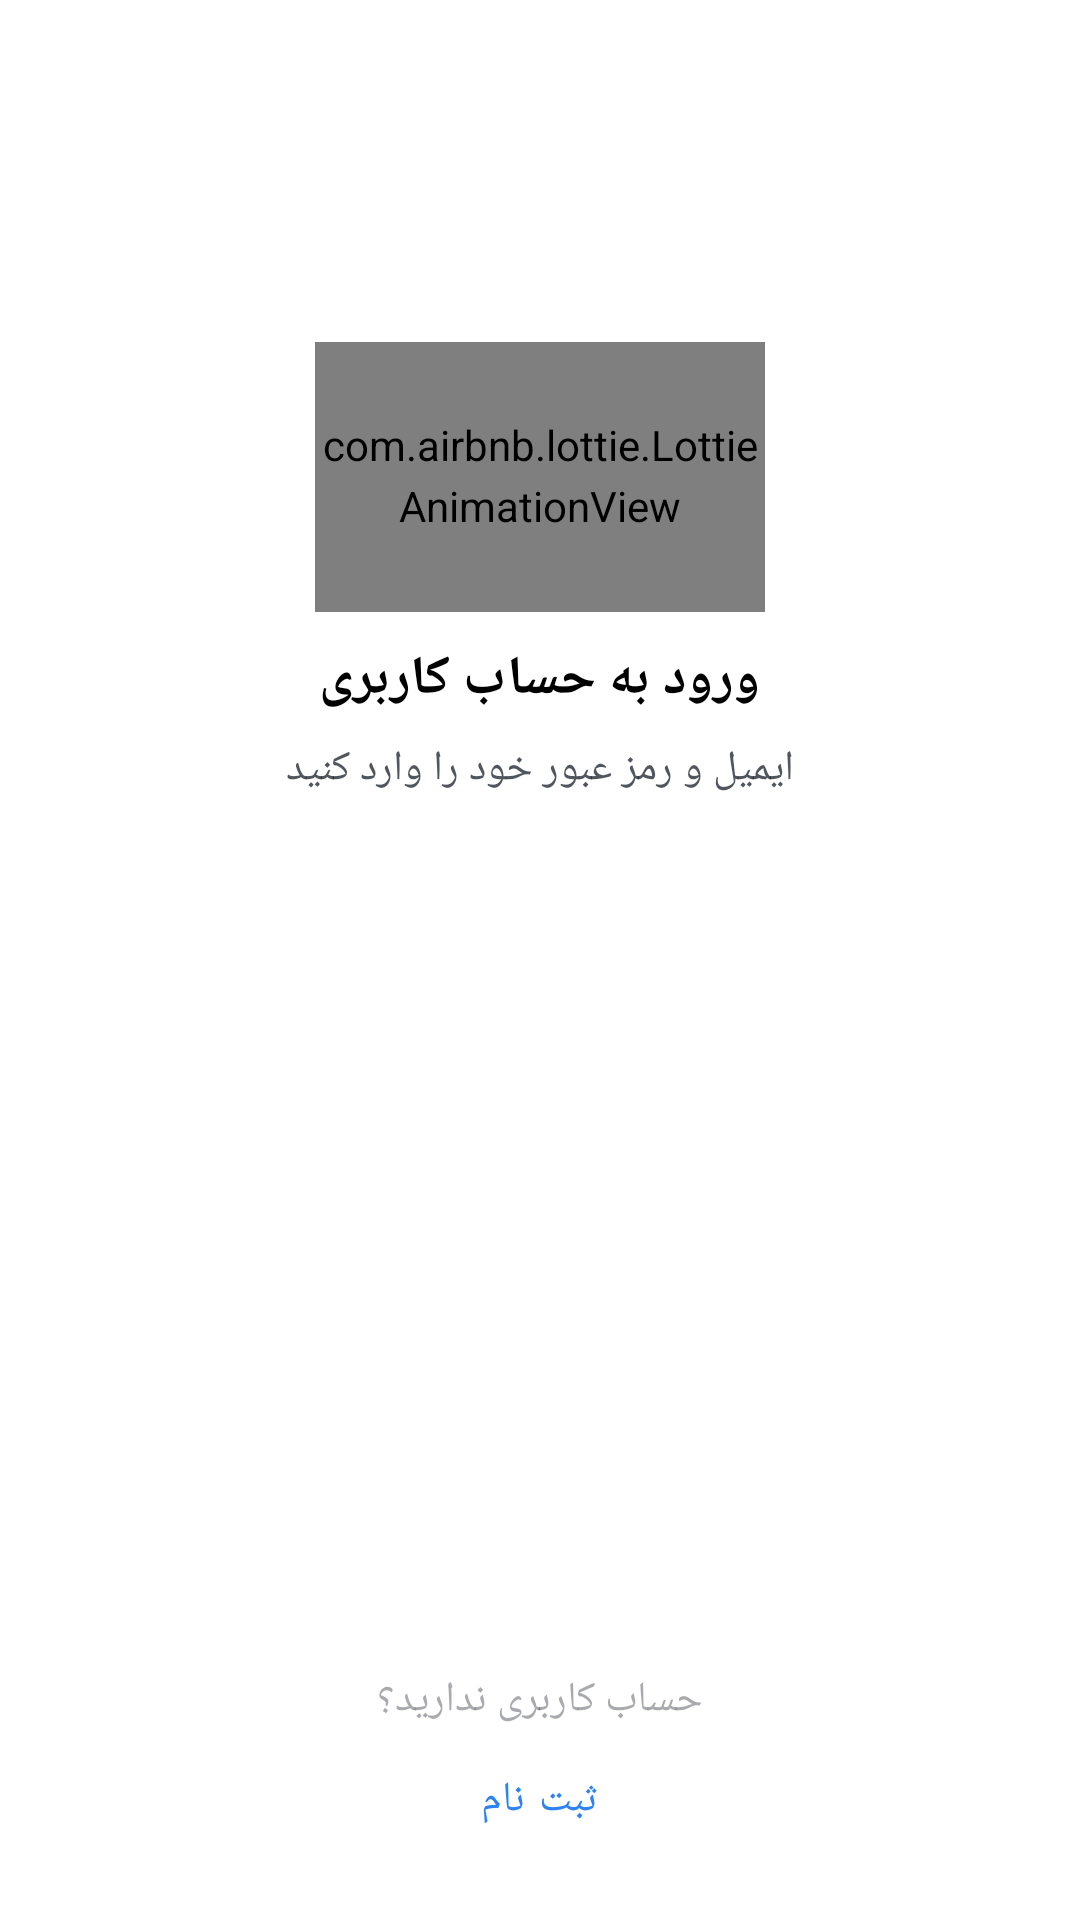

Android layout source for this screen:
<!-- AndroidManifest.xml: application theme Theme.NikeShop -->
<!-- res/layout/fragment_login.xml -->
<?xml version="1.0" encoding="utf-8"?>
<androidx.coordinatorlayout.widget.CoordinatorLayout xmlns:android="http://schemas.android.com/apk/res/android"
    xmlns:app="http://schemas.android.com/apk/res-auto"
    android:layout_width="match_parent"
    android:layoutDirection="rtl"
    android:layout_height="match_parent">

    <LinearLayout
        android:layout_width="match_parent"
        android:layout_height="wrap_content"
        android:layout_gravity="center_vertical"
        android:gravity="center_horizontal"
        android:orientation="vertical">

        <com.airbnb.lottie.LottieAnimationView
            android:layout_width="150dp"
            android:layout_height="90dp"
            app:srcCompat="@drawable/ic_nike_logo"
            app:lottie_rawRes="@raw/final2"
            app:lottie_autoPlay="true"
            app:lottie_repeatCount="0"
            app:tint="@color/white" />

        <TextView
            android:layout_width="wrap_content"
            android:layout_height="wrap_content"
            android:layout_marginTop="10dp"
            android:text="@string/loginScreenTitle"
            android:textSize="18sp"
            android:textColor="?colorOnBackground"
            android:textStyle="bold"
            android:fontFamily="@font/vazir_bold"
            android:textAppearance="?textAppearanceHeadline5" />

        <TextView
            android:layout_width="wrap_content"
            android:layout_height="wrap_content"
            android:alpha="0.8"
            android:layout_marginTop="8dp"
            android:textAppearance="@style/Body1"
            android:text="@string/authHint" />

        <EditText
            android:id="@+id/emailEt"
            android:layout_width="@dimen/authViewWidth"
            android:layout_height="wrap_content"
            android:layout_marginTop="24dp"
            android:drawableEnd="@drawable/ic_outline_email_24"
            android:gravity="right|center_vertical"
            android:inputType="textEmailAddress"
            style="@style/Theme.Nike.AuthTheme.EditText"
            android:hint="@string/email" />


            <EditText
                android:id="@+id/passwordEt"
                android:layout_width="@dimen/authViewWidth"
                android:layout_height="wrap_content"
                android:drawableEnd="@drawable/eyepassword"
                android:gravity="right|center_vertical"
                android:inputType="textPassword"
                android:layout_marginTop="16dp"
                style="@style/Theme.Nike.AuthTheme.EditText"
                android:hint="@string/password" />



        <com.google.android.material.button.MaterialButton
            android:id="@+id/loginBtn"
            android:layout_width="@dimen/authViewWidth"
            android:layout_height="wrap_content"
            android:minHeight="48dp"
            android:layout_marginTop="16dp"
            android:gravity="center"
            android:text="@string/loginTitle" />
    </LinearLayout>

    <LinearLayout
        android:layout_width="match_parent"
        android:layout_height="wrap_content"
        android:layout_marginBottom="16dp"
        android:layout_gravity="bottom"
        android:gravity="center_horizontal"
        android:orientation="vertical">

        <TextView
            android:layout_width="wrap_content"
            android:layout_height="wrap_content"
            android:alpha="0.4"
            android:textAppearance="@style/Body1"
            android:text="@string/signUpHint" />

        <com.google.android.material.button.MaterialButton
            android:id="@+id/signUpLinkBtn"
            style="@style/Widget.MaterialComponents.Button.TextButton"
            android:layout_width="wrap_content"
            android:layout_height="wrap_content"
            android:fontFamily="@font/vazir_bold"
            android:text="@string/signUp" />
    </LinearLayout>
</androidx.coordinatorlayout.widget.CoordinatorLayout>
<!-- resources referenced by this layout -->
<resources>
  <color name="white">#FFFFFFFF</color>
  
      //#217CF3
  <!-- drawable eyepassword (drawable) -->
  <?xml version="1.0" encoding="utf-8"?>
  <selector xmlns:android="http://schemas.android.com/apk/res/android">
  
      <item android:state_checked="true" android:drawable="@drawable/ic_eye_off"/>
      <item android:state_checked="false" android:drawable="@drawable/ic_eye"/>
  
  </selector>
  <!-- drawable ic_outline_email_24 (drawable) -->
  <vector android:height="24dp" android:tint="#48ffffff"
      android:viewportHeight="24" android:viewportWidth="24"
      android:width="24dp" xmlns:android="http://schemas.android.com/apk/res/android">
      <path android:fillColor="@android:color/white" android:pathData="M22,6c0,-1.1 -0.9,-2 -2,-2L4,4c-1.1,0 -2,0.9 -2,2v12c0,1.1 0.9,2 2,2h16c1.1,0 2,-0.9 2,-2L22,6zM20,6l-8,5 -8,-5h16zM20,18L4,18L4,8l8,5 8,-5v10z"/>
  </vector>
  <string name="authHint">ایمیل و رمز عبور خود را وارد کنید</string>
  <string name="email">ایمیل</string>
  <string name="loginScreenTitle">ورود به حساب کاربری</string>
  <string name="loginTitle">ورود</string>
  <string name="password">رمز عبور</string>
  <string name="signUp">ثبت نام</string>
  <string name="signUpHint">حساب کاربری ندارید؟</string>
  <style name="Body1" parent="@style/TextAppearance.AppCompat">
          <item name="android:fontFamily">@font/samim</item>
          <item name="alpha">0.8</item>
          <item name="android:textSize">14sp</item>
          <item name="android:textColor">?colorOnSurface</item>
      </style>
  <style name="Theme.Nike.AuthTheme.EditText" parent="Theme.Nike.AuthTheme">
  
          <item name="android:background">@drawable/background_auth_et</item>
  
          <item name="android:textColorHint">#48ffffff</item>
  
          <item name="android:textColor">?colorOnBackground</item>
  
          <item name="android:textSize">16sp</item>
  
          <item name="android:minHeight">48dp</item>
  
          <item name="android:paddingStart">16dp</item>
  
          <item name="android:paddingEnd">16dp</item>
  
      </style>
  <!-- drawable ic_eye (drawable) -->
  <vector xmlns:android="http://schemas.android.com/apk/res/android"
      android:width="24dp"
      android:height="24dp"
      android:viewportWidth="24"
      android:viewportHeight="24">
    <path
        android:pathData="M1,12s4,-8 11,-8 11,8 11,8 -4,8 -11,8 -11,-8 -11,-8z"
        android:strokeLineJoin="round"
        android:strokeWidth="2"
        android:fillColor="#00000000"
        android:strokeColor="#48ffffff"
        android:strokeLineCap="round"/>
    <path
        android:pathData="M12,12m-3,0a3,3 0,1 1,6 0a3,3 0,1 1,-6 0"
        android:strokeLineJoin="round"
        android:strokeWidth="2"
        android:fillColor="#00000000"
        android:strokeColor="#48ffffff"
        android:strokeLineCap="round"/>
  </vector>
  <style parent="Theme.NikeShop" name="Theme.Nike.AuthTheme">
  
      <item name="android:statusBarColor">@color/black</item>
  
      <item name="android:windowLightStatusBar" tools:targetApi="m">false</item>
  
      <item name="android:windowBackground">@color/black</item>
  
      <item name="colorOnBackground">@color/white</item>
  
      <item name="colorOnSurface">@color/white</item>
  
      <item name="materialButtonStyle">@style/Theme.Nike.AuthTheme.Button</item>
  
  </style>
  <color name="blue">#2E83F3</color>
  <color name="black">#262A35</color>
  <color name="gray">#EFEFEF</color>
  <style name="H6" parent="@style/TextAppearance.AppCompat">
          <item name="android:fontFamily">@font/vazir</item>
          <item name="android:textSize">16sp</item>
          <item name="android:textColor">@color/black</item>
      </style>
  <color name="darkGray">#B3B6BE</color>
  <style name="Theme.Nike.AuthTheme.Button" parent="Theme.Nike.AuthTheme">
  
          <item name="backgroundTint">?colorOnBackground</item>
  
          <item name="android:textColor">@color/black</item>
  
          <item name="cornerRadius">8dp</item>
  
          <item name="android:fontFamily">@font/vazir_bold</item>
  
      </style>
</resources>
